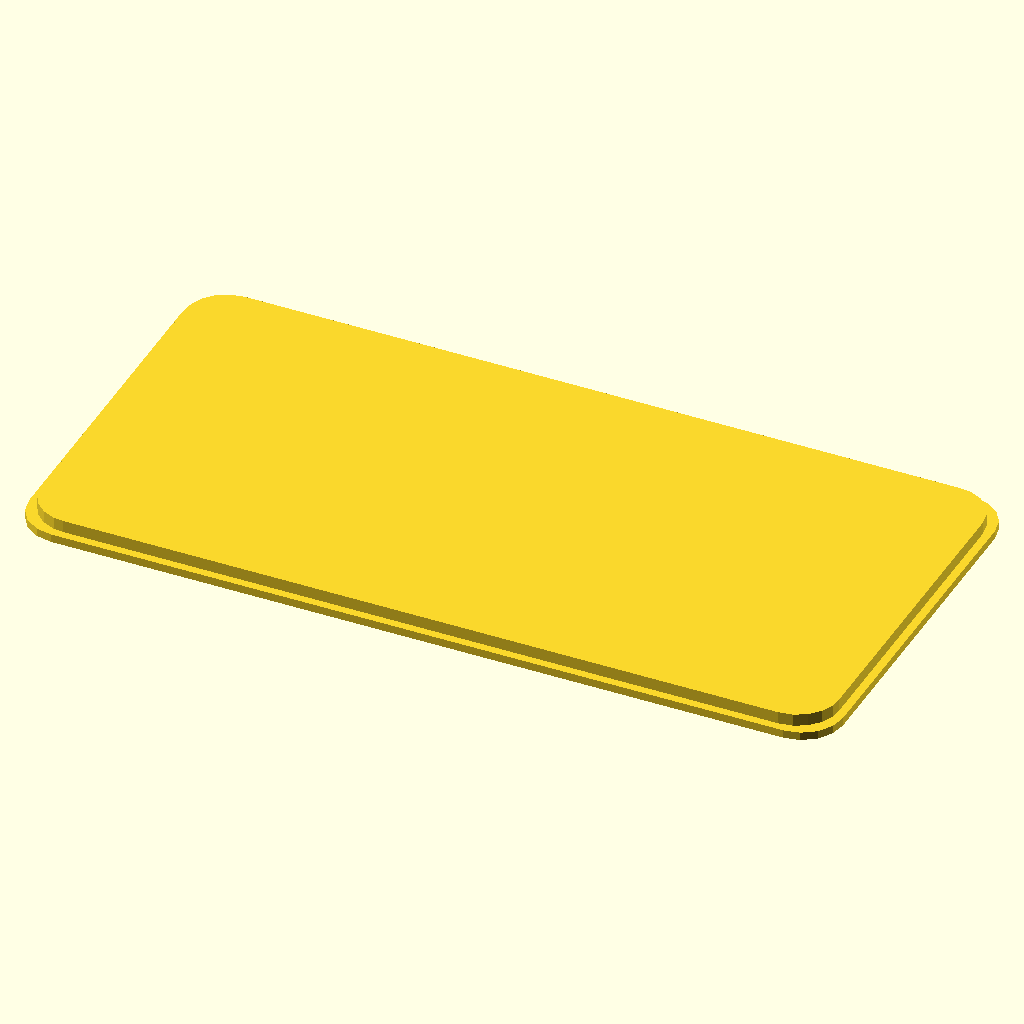
Cell 1: rendered with the file's own defaults.
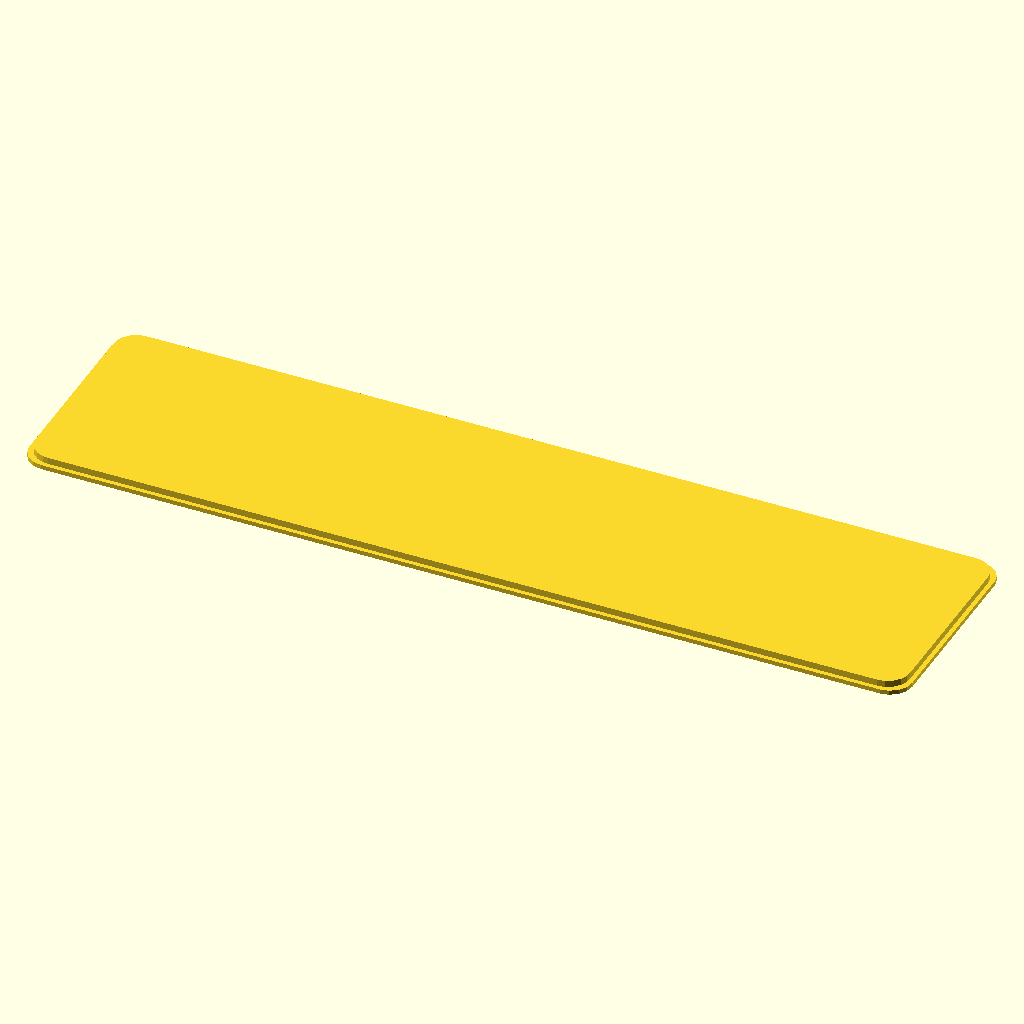
Cell 2 — sheet_length set to 200, the other parameters unchanged.
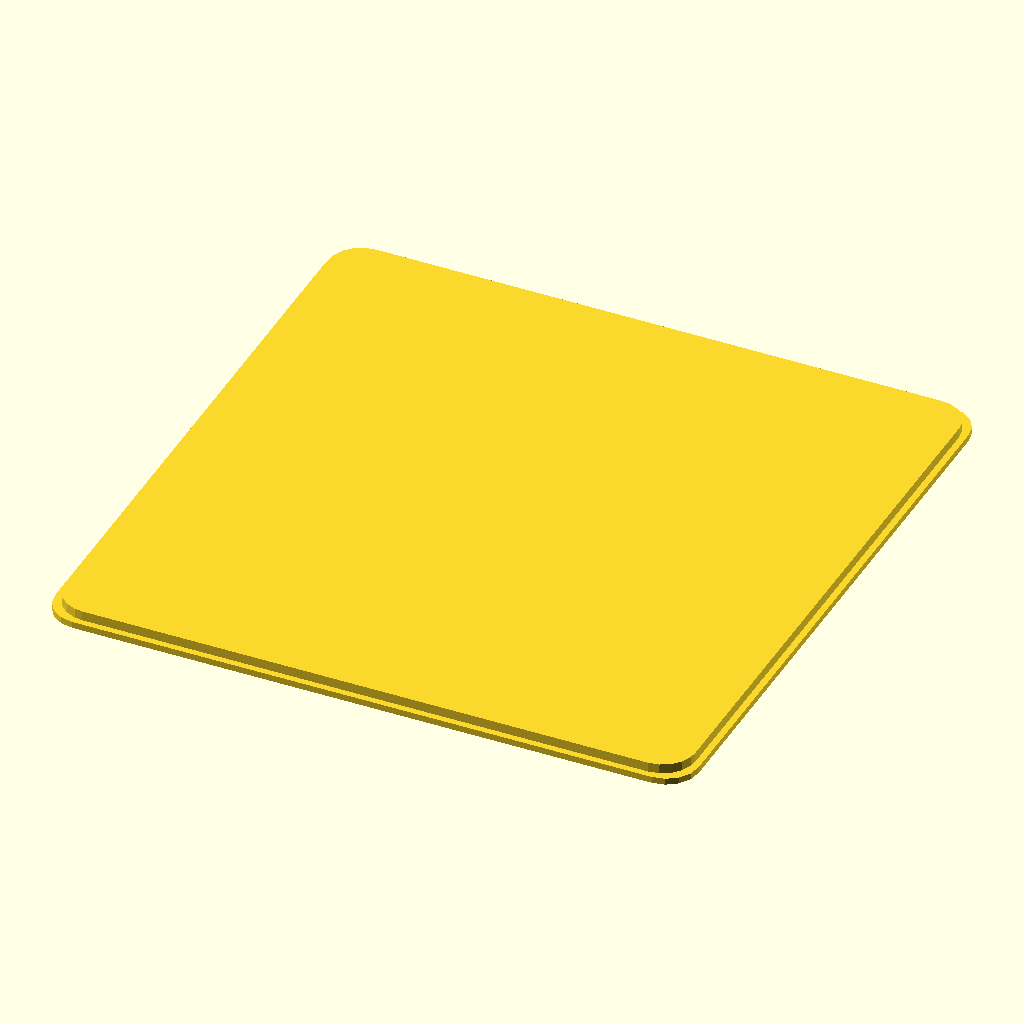
Cell 3: sheet_width = 100 (everything else at default).
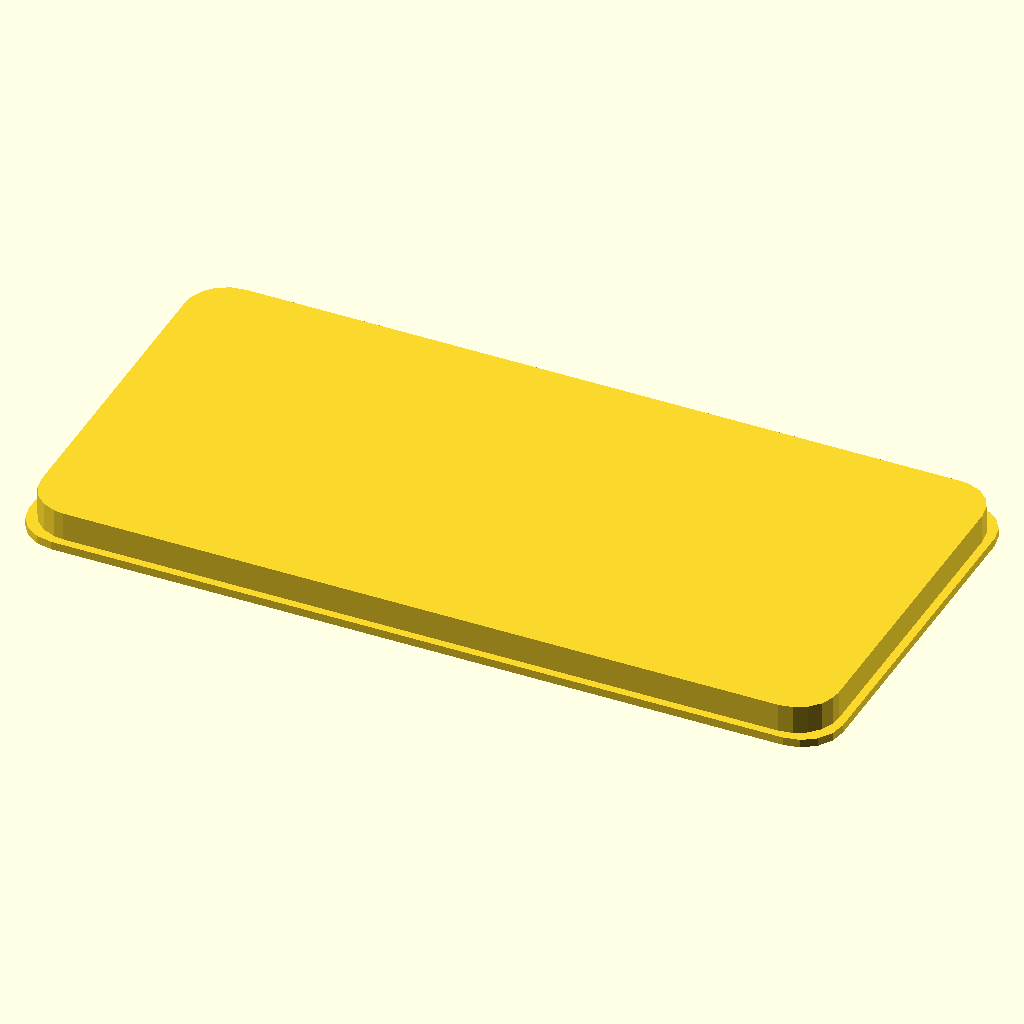
Cell 4: sheet_thickness = 4 (everything else at default).
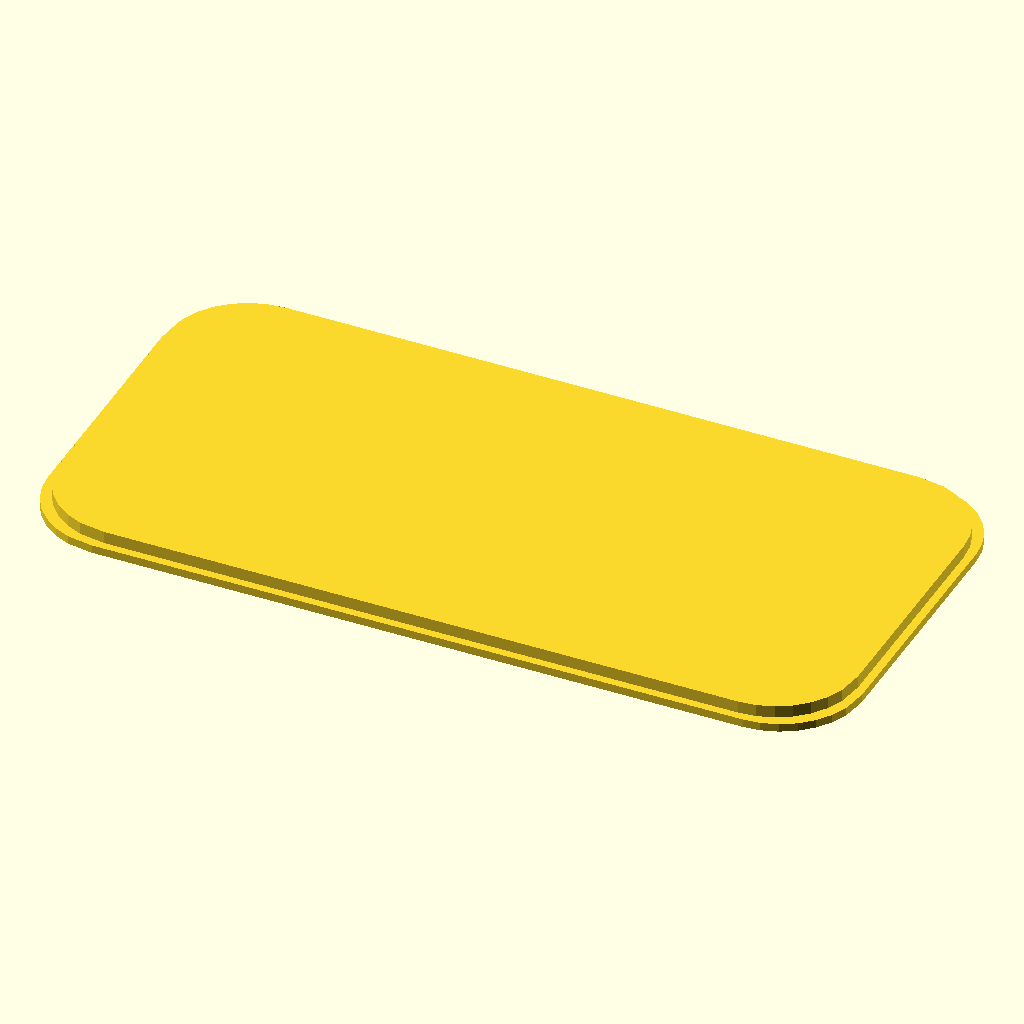
Cell 5: the same model with corner_radius = 10.
The same orthographic view direction (rotation 55°, 0°, 25°; colour scheme Cornfield) for every cell, with the view re-fitted per cell, so scale and position can differ between cells.
Source of the model, results/nopscadlib/ablations/no_json_ir/scad/sheet__MDF6.scad:
// Parameters
sheet_length = 100;
sheet_width = 50;
sheet_thickness = 2;
corner_radius = 5;
hole_diameter = 4;
chamfer_size = 1;

// Main module
module sheet_body() {
    difference() {
        // Base sheet with rounded corners
        offset(r=corner_radius) {
            square([sheet_length - 2*corner_radius, sheet_width - 2*corner_radius], center=true);
        }
        // Mounting holes
        for (x = [-sheet_length/2 + corner_radius, sheet_length/2 - corner_radius])
            for (y = [-sheet_width/2 + corner_radius, sheet_width/2 - corner_radius])
                translate([x, y, 0])
                    cylinder(h=sheet_thickness + 1, d=hole_diameter, center=true);
    }
}

// Chamfer edges
module chamfer_edges() {
    linear_extrude(height=sheet_thickness)
        offset(delta=-chamfer_size)
            offset(r=corner_radius + chamfer_size) {
                square([sheet_length - 2*corner_radius - 2*chamfer_size, sheet_width - 2*corner_radius - 2*chamfer_size], center=true);
            }
}

// Assemble the model
union() {
    sheet_body();
    chamfer_edges();
}
Customizer parameters (derived from the source; name, type, default, range or options):
sheet_length: number, default 100
sheet_width: number, default 50
sheet_thickness: number, default 2
corner_radius: number, default 5
hole_diameter: number, default 4
chamfer_size: number, default 1
